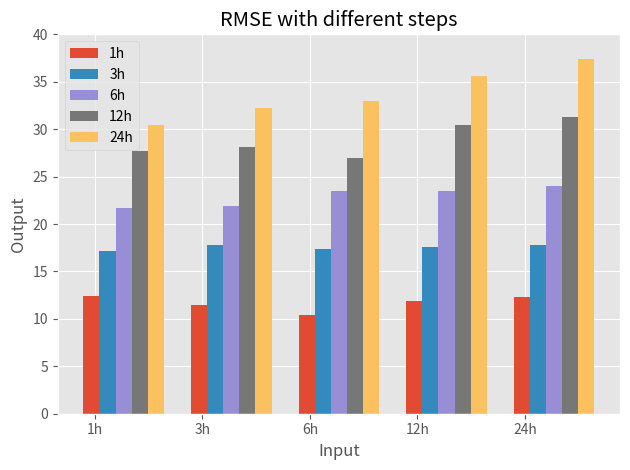

Here is the Python script that generated this plot:
import numpy as np
import matplotlib.pyplot as plt
plt.style.use('ggplot')
from matplotlib.ticker import MaxNLocator
from collections import namedtuple

n_groups = 5

means_men = (20, 35, 30, 35, 27)
std_men = (2, 3, 4, 1, 2)

means_women = (25, 32, 34, 20, 25)
std_women = (3, 5, 2, 3, 3)

step1 = (17.192,21.697,27.746,30.482)
step2 = (17.754,21.904,28.16,32.241)
step3 = (17.369,23.452,26.935,32.967)
step4 = (17.613,23.496,30.492,35.642)

step0 = (12.441,11.451,10.441,11.922,12.354)
step1 = (17.192,17.754,17.369,17.613,17.829)
step2 = (21.697,21.904,23.452,23.496,23.972)
step3 = (27.746,28.165,26.935,30.492,31.326)
step4 = (30.482,32.241,32.967,35.642,37.426)

fig, ax = plt.subplots()
# plt.grid(ls='--')
index = np.arange(n_groups)
bar_width = 0.15

opacity = 1
error_config = {'ecolor': '0.3'}

rects0 = ax.bar(index, step0, bar_width,
                alpha=opacity,
                 error_kw=error_config,
                label='1h')

rects1 = ax.bar(index + bar_width, step1, bar_width,
                alpha=opacity,
                 error_kw=error_config,
                label='3h')

rects2 = ax.bar(index + 2*bar_width, step2, bar_width,
                alpha=opacity,
                 error_kw=error_config,
                label='6h')
rects3 = ax.bar(index + 3*bar_width, step3, bar_width,
                alpha=opacity,
                error_kw=error_config,
                label='12h')
rects4 = ax.bar(index + 4*bar_width, step4, bar_width,
                alpha=opacity,
                 error_kw=error_config,
                label='24h')

plt.ylim(0,40)

ax.set_xlabel('Input')
ax.set_ylabel('Output')
ax.set_title('RMSE with different steps')
ax.set_xticks(index + bar_width / 5)
ax.set_xticklabels(('1h','3h', '6h', '12h', '24h'))
ax.legend()

fig.tight_layout()
plt.savefig('static.png',dpi=300)
plt.show()